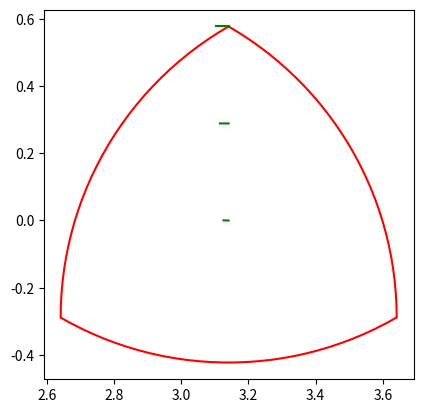

Write the Python code that produced this figure.
import numpy as np
import matplotlib.pyplot as plt
from matplotlib.animation import FuncAnimation

def reuleaux_triangle(x, y, W, theta, N):
    # Проверка входных данных
    if W <= 0:
        raise ValueError("W должно быть больше 0")
    if N <= 2:
        raise ValueError("N должно быть больше 2")

    # Вычисление углов вершин равностороннего треугольника
    phi = np.linspace(np.pi / 2, 2 * np.pi + np.pi / 2, 4)
    R = np.sqrt(3) * W / 3
    x0 = x + R * np.cos(phi)
    y0 = y + R * np.sin(phi)
    min_y = np.min(y0)

    # Создание одной дуги треугольника Рело
    phi = np.linspace(np.pi / 2 + np.pi / 6, np.pi - 0.001, N)
    x_1 = x + W / 2 + W * np.cos(phi)
    y_1 = min_y + W * np.sin(phi)

    # Создание других двух дуг путем вращения первой дуги вокруг центра треугольника
    x_2, y_2 = rotate(x_1, y_1, x, y, 2 * np.pi / 3)
    x_3, y_3 = rotate(x_2, y_2, x, y, 2 * np.pi / 3)

    # Объединение дуг
    x_out = np.concatenate((x_1, x_2, x_3, [x_1[0]]))
    y_out = np.concatenate((y_1, y_2, y_3, [y_1[0]]))

    # Пересчет вершин
    x_t = [x_1[0], x_2[0], x_3[0]]
    y_t = [y_1[0], y_2[0], y_3[0]]

    # Вращение на угол theta
    x_out, y_out = rotate(x_out, y_out, x, y, theta)
    x_t, y_t = rotate(x_t, y_t, x, y, theta)

    return x_out, y_out, x_t, y_t

def rotate(x, y, x_center, y_center, angle):
    # Вращение точек вокруг центра
    x = np.array(x)
    y = np.array(y)
    x_new = (x - x_center) * np.cos(angle) - (y - y_center) * np.sin(angle) + x_center
    y_new = (x - x_center) * np.sin(angle) + (y - y_center) * np.cos(angle) + y_center
    return x_new, y_new

def rolling_polygon(x, y, x1, y1, delta_a, prefix, figure_n):
    # Вычисление углов ребер
    dx = np.diff(x)
    dy = np.diff(y)
    edge_lengths = np.sqrt(dx**2 + dy**2)
    edge_angles = np.arctan2(dy, dx)
    I = np.argmin(y)

    # Создание фигуры для анимации
    fig, ax = plt.subplots(num=figure_n)
    ax.set_xlim([np.min(x) - 0.5, np.max(x) + 0.5 + np.sum(edge_lengths)])
    ax.set_ylim([-0.1, np.max(y) + 0.1])
    ax.set_aspect('equal')
    ax.axis('off')

    # Отслеживание точек
    X = [x1]
    Y = [y1]
    m = 1

    for i in range(len(x) - 1):
        if edge_angles[I] < 0:
            phi = 2 * np.pi + edge_angles[I]
        else:
            phi = edge_angles[I]

        # Если угол мал, выполняем один шаг, иначе делим на несколько шагов
        if abs(edge_lengths[I]) < 1e-10:
            continue
        elif phi > delta_a:
            steps = int(np.ceil(phi / delta_a))
            phi2 = phi / steps
            for j in range(steps):
                x, y = rotate(x, y, x[I], y[I], -phi2)
                x1, y1 = rotate(x1, y1, x[I], y[I], -phi2)
                X.append(x1)
                Y.append(y1)

                # Обновление фигуры
                ax.clear()
                ax.plot(x, y, 'r')
                ax.plot(X[-2:], Y[-2:], 'g')
                plt.savefig(f'{prefix}_{m:03d}.png')
                m += 1
        else:
            x, y = rotate(x, y, x[I], y[I], -phi)
            x1, y1 = rotate(x1, y1, x[I], y[I], -phi)
            X.append(x1)
            Y.append(y1)

            # Обновление фигуры
            ax.clear()
            ax.plot(x, y, 'r')
            ax.plot(X[-2:], Y[-2:], 'g')
            plt.savefig(f'{prefix}_{m:03d}.png')
            m += 1

        edge_angles = edge_angles - edge_angles[I]
        I = (I + 1) % (len(x) - 1)

    return X, Y

# Пример использования
x = 0
y = 0
W = 1
theta = 0
N = 30
x_out, y_out, x_t, y_t = reuleaux_triangle(x, y, W, theta, N)

x1 = [0, x_t[0], 0]
y1 = [0, y_t[0], y_t[0] / 2]
prefix = 'rolling_reuleux_tri'
rolling_polygon(x_out, y_out, x1, y1, 2 * np.pi / (3 * 30), prefix, 1)

# Создание анимации
fig, ax = plt.subplots()
ax.set_xlim([-1, 1 + np.pi])
ax.set_ylim([-0.1, np.max(y_out) + 0.1])
ax.set_aspect('equal')
ax.axis('off')

line, = ax.plot([], [], 'b')
point, = ax.plot([], [], 'go')

def init():
    line.set_data([], [])
    point.set_data([], [])
    return line, point

def update(frame):
    line.set_data(x_out, y_out)
    point.set_data(x1, y1)
    return line, point

ani = FuncAnimation(fig, update, frames=range(360), init_func=init, blit=True)
plt.show()
